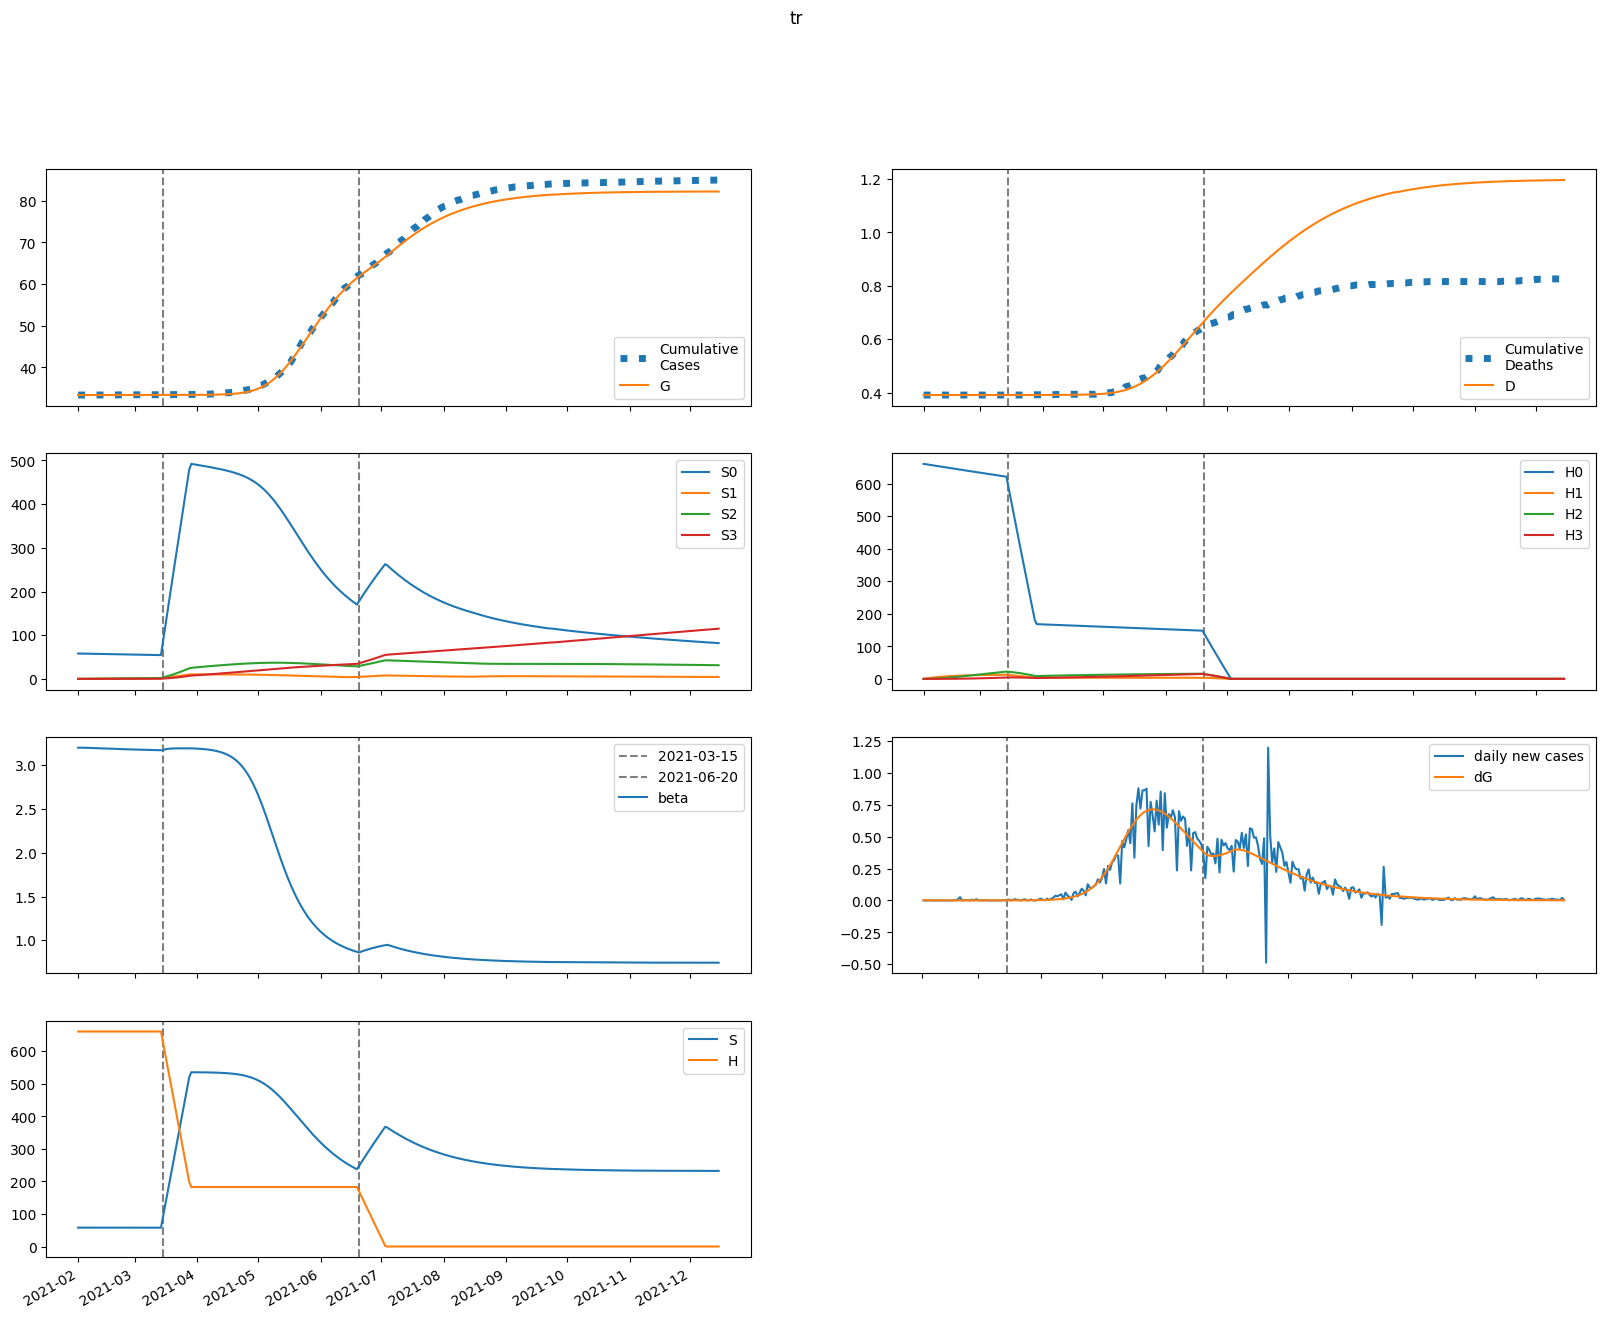

Values plotted in this chart, from the file beside it:
series, 2021-02-01, 2021-02-02, 2021-02-03, 2021-02-04, 2021-02-05, 2021-02-06, 2021-02-07, 2021-02-08, 2021-02-09, 2021-02-10, 2021-02-11, 2021-02-12, 2021-02-13, 2021-02-14, 2021-02-15, 2021-02-16, 2021-02-17, 2021-02-18, 2021-02-19, 2021-02-20, 2021-02-21, 2021-02-22, 2021-02-23
S, 58028, 58027, 58025, 58023, 58020, 58017, 58014, 58010, 58007, 58003, 58000, 57996, 57993, 57990, 57986, 57983, 57980, 57977, 57974, 57971, 57968, 57965, 57962
E, 93.65, 75.58, 62.04, 51.83, 44.1, 38.22, 33.72, 30.24, 27.54, 25.41, 23.72, 22.36, 21.25, 20.33, 19.55, 18.88, 18.29, 17.77, 17.29, 16.86, 16.45, 16.07, 15.71
I, 1.722, 2.934, 3.295, 3.237, 2.995, 2.693, 2.392, 2.12, 1.886, 1.691, 1.531, 1.4, 1.294, 1.208, 1.138, 1.08, 1.031, 0.9902, 0.9549, 0.9242, 0.8968, 0.8722, 0.8497
A, 15.43, 31.38, 42.95, 51.24, 57.1, 61.14, 63.84, 65.53, 66.47, 66.85, 66.82, 66.48, 65.92, 65.2, 64.36, 63.43, 62.45, 61.43, 60.38, 59.33, 58.26, 57.2, 56.14
IH, 0.0, 0.3443, 0.9144, 1.529, 2.102, 2.599, 3.012, 3.344, 3.606, 3.809, 3.963, 4.077, 4.159, 4.217, 4.254, 4.276, 4.285, 4.283, 4.274, 4.258, 4.236, 4.211, 4.181
IN, 0.3441, 0.6674, 1.213, 1.798, 2.336, 2.793, 3.161, 3.447, 3.662, 3.816, 3.923, 3.99, 4.028, 4.042, 4.038, 4.02, 3.992, 3.956, 3.913, 3.866, 3.816, 3.764, 3.71
D, 391.0, 391.0, 391, 391, 391, 391, 391, 391, 391, 391, 391, 391, 391, 391.1, 391.1, 391.1, 391.1, 391.1, 391.1, 391.1, 391.1, 391.1, 391.1
R, 0.0, 1.095, 3.336, 6.442, 10.19, 14.4, 18.95, 23.73, 28.65, 33.67, 38.74, 43.81, 48.87, 53.9, 58.88, 63.8, 68.66, 73.45, 78.17, 82.81, 87.37, 91.86, 96.27
G, 33351, 33353, 33354, 33356, 33357, 33358, 33358, 33359, 33360, 33360, 33361, 33361, 33362, 33362, 33363, 33363, 33363, 33364, 33364, 33364, 33365, 33365, 33365
H, 660647, 660647, 660647, 660647, 660647, 660647, 660647, 660647, 660647, 660647, 660647, 660647, 660647, 660647, 660647, 660647, 660647, 660647, 660647, 660647, 660647, 660647, 660647
S0, 58028, 57940, 57851, 57762, 57672, 57583, 57493, 57404, 57314, 57225, 57136, 57047, 56958, 56869, 56780, 56692, 56604, 56516, 56428, 56340, 56253, 56166, 56079
E0, 93.65, 75.58, 62.03, 51.82, 44.09, 38.19, 33.67, 30.18, 27.45, 25.31, 23.6, 22.23, 21.1, 20.16, 19.36, 18.68, 18.07, 17.54, 17.05, 16.61, 16.19, 15.8, 15.43
I0, 1.722, 2.934, 3.295, 3.237, 2.995, 2.692, 2.391, 2.119, 1.884, 1.688, 1.527, 1.396, 1.289, 1.202, 1.13, 1.071, 1.022, 0.9804, 0.9444, 0.913, 0.885, 0.8599, 0.8369
A0, 15.43, 31.38, 42.95, 51.24, 57.1, 61.14, 63.83, 65.51, 66.44, 66.81, 66.76, 66.4, 65.82, 65.08, 64.22, 63.27, 62.26, 61.21, 60.14, 59.06, 57.97, 56.88, 55.79
IH0, 0.0, 0.3443, 0.9144, 1.529, 2.102, 2.599, 3.012, 3.344, 3.606, 3.808, 3.961, 4.074, 4.156, 4.213, 4.249, 4.269, 4.277, 4.274, 4.263, 4.245, 4.222, 4.195, 4.164
IN0, 0.3441, 0.6674, 1.213, 1.798, 2.336, 2.793, 3.161, 3.447, 3.661, 3.815, 3.921, 3.988, 4.025, 4.038, 4.033, 4.014, 3.984, 3.947, 3.903, 3.855, 3.803, 3.749, 3.693
D0, 391.0, 391.0, 391, 391, 391, 391, 391, 391, 391, 391, 391, 391, 391, 391.1, 391.1, 391.1, 391.1, 391.1, 391.1, 391.1, 391.1, 391.1, 391.1
R0, 0.0, 1.095, 3.336, 6.442, 10.19, 14.4, 18.95, 23.73, 28.65, 33.67, 38.73, 43.8, 48.85, 53.87, 58.85, 63.76, 68.61, 73.38, 78.08, 82.71, 87.25, 91.71, 96.1
G0, 33351, 33353, 33354, 33356, 33357, 33358, 33358, 33359, 33360, 33360, 33361, 33361, 33362, 33362, 33363, 33363, 33363, 33364, 33364, 33364, 33365, 33365, 33365
H0, 660647, 659656, 658666, 657678, 656692, 655707, 654723, 653741, 652760, 651781, 650803, 649827, 648852, 647879, 646907, 645937, 644968, 644001, 643035, 642070, 641107, 640145, 639185
S1, 0.0, 87.04, 167.7, 242.5, 311.8, 376, 435.5, 490.6, 541.7, 588.9, 632.6, 673.1, 710.6, 745.2, 777.2, 806.8, 834.2, 859.5, 882.8, 904.3, 924.2, 942.5, 959.4
E1, 0.0, 0.0, 0.002602, 0.008831, 0.01855, 0.03111, 0.04572, 0.06157, 0.078, 0.09442, 0.1104, 0.1257, 0.14, 0.1532, 0.1652, 0.176, 0.1856, 0.194, 0.2013, 0.2076, 0.2129, 0.2172, 0.2207
I1, 0.0, 0.0, 0.0, 5.281764899884155e-05, 0.000211, 0.0005031, 0.0009335, 0.001488, 0.002143, 0.00287, 0.003639, 0.004426, 0.005207, 0.005967, 0.00669, 0.007368, 0.007994, 0.008565, 0.009079, 0.009535, 0.009937, 0.01028, 0.01058
A1, 0.0, 0.0, 0.0, 0.0004732, 0.002046, 0.005277, 0.01057, 0.01815, 0.02808, 0.04031, 0.05468, 0.07096, 0.08887, 0.1081, 0.1285, 0.1496, 0.1712, 0.193, 0.2148, 0.2365, 0.2578, 0.2786, 0.2987
IH1, 0.0, 0.0, 0.0, 0.0, 1.0561111968888352e-05, 5.223175313649485e-05, 0.0001503, 0.0003297, 0.0006113, 0.00101, 0.001535, 0.002188, 0.002967, 0.003865, 0.004871, 0.005973, 0.007157, 0.008409, 0.009714, 0.01106, 0.01243, 0.01381, 0.0152
IN1, 0.0, 0.0, 0.0, 0.0, 1.05563101130204e-05, 5.2078108001675845e-05, 0.0001495, 0.000327, 0.0006046, 0.0009962, 0.001509, 0.002145, 0.002899, 0.003764, 0.004728, 0.005778, 0.0069, 0.008078, 0.009299, 0.01055, 0.01181, 0.01308, 0.01434
D1, 0.0, 0.0, 0.0, 0.0, 0.0, 1.6898696651560177e-08, 1.0047403932693091e-07, 3.409820922436996e-07, 8.685224835364861e-07, 1.846681977597786e-06, 3.463149525585319e-06, 5.9194233799506545e-06, 9.421022497468522e-06, 1.4169005172316566e-05, 2.0353149298036837e-05, 2.8146851998962468e-05, 3.770362981001222e-05, 4.915500991382365e-05, 6.260956916774682e-05, 7.81528787971308e-05, 9.584813320724404e-05, 0.0001157, 0.0001378
R1, 0.0, 0.0, 0.0, 0.0, 3.293771198601771e-05, 0.0001765, 0.0005494, 0.001301, 0.0026, 0.00462, 0.007533, 0.0115, 0.01667, 0.02318, 0.03111, 0.04057, 0.05161, 0.06428, 0.0786, 0.09457, 0.1122, 0.1314, 0.1523
G1, 0.0, 0.0, 0.0, 5.281764899884155e-05, 0.0002321, 0.0006086, 0.00124, 0.002168, 0.003418, 0.005001, 0.006918, 0.00916, 0.01171, 0.01455, 0.01766, 0.02101, 0.02459, 0.02835, 0.03229, 0.03638, 0.04059, 0.04491, 0.04932
H1, 0.0, 991, 1910, 2761, 3551, 4282, 4960, 5588, 6169, 6708, 7206, 7668, 8095, 8490, 8855, 9193, 9505, 9794, 10060, 10306, 10533, 10742, 10935
S2, 0.0, 0.0, 6.217, 18.12, 35.23, 57.08, 83.26, 113.4, 147.1, 184, 223.9, 266.4, 311.3, 358.3, 407.3, 457.9, 510.1, 563.6, 618.3, 673.9, 730.5, 787.8, 845.7
E2, 0.0, 0.0, 0.0, 8.763136850334175e-05, 0.0003708, 0.0009409, 0.001861, 0.003164, 0.004859, 0.006936, 0.009371, 0.01213, 0.01518, 0.01847, 0.02197, 0.02563, 0.02942, 0.03331, 0.03726, 0.04123, 0.04522, 0.04919, 0.05312
I2, 0.0, 0.0, 0.0, 0.0, 1.7788465349104864e-06, 8.594580006637634e-06, 2.425746994669983e-05, 5.2328978225881684e-05, 9.5630352148807e-05, 0.000156, 0.0002345, 0.0003309, 0.0004449, 0.0005751, 0.0007201, 0.0008781, 0.001047, 0.001226, 0.001412, 0.001604, 0.001799, 0.001998, 0.002198
A2, 0.0, 0.0, 0.0, 0.0, 1.5937144587283325e-05, 8.226369748727991e-05, 0.0002477, 0.0005688, 0.001105, 0.001911, 0.00304, 0.004533, 0.006423, 0.008737, 0.01149, 0.01468, 0.01832, 0.0224, 0.0269, 0.0318, 0.03709, 0.04273, 0.0487
IH2, 0.0, 0.0, 0.0, 0.0, 0.0, 3.556878768131227e-07, 2.056986449878668e-06, 6.807761541000006e-06, 1.6941499525006282e-05, 3.524280926380691e-05, 6.473582676661221e-05, 0.0001085, 0.0001694, 0.0002502, 0.000353, 0.0004799, 0.0006323, 0.0008111, 0.001017, 0.00125, 0.00151, 0.001797, 0.002109
IN2, 0.0, 0.0, 0.0, 0.0, 0.0, 3.5552615502440713e-07, 2.0516763980715e-06, 6.775257144332884e-06, 1.6822441299105964e-05, 3.491381994690647e-05, 6.397896390758297e-05, 0.000107, 0.0001666, 0.0002454, 0.0003454, 0.0004684, 0.0006154, 0.0007874, 0.0009846, 0.001207, 0.001454, 0.001726, 0.00202
D2, 0.0, 0.0, 0.0, 0.0, 0.0, 0.0, 5.691315034448157e-10, 3.860488524871049e-09, 1.4753498417808123e-08, 4.1861369458187447e-08, 9.825292601513923e-08, 2.0183587279570227e-07, 3.7541458645850413e-07, 6.464720701455346e-07, 1.046740520456383e-06, 1.6116259201099872e-06, 2.3795453584549967e-06, 3.3912256511621604e-06, 4.689000933864433e-06, 6.316136729047317e-06, 8.316199238506982e-06, 1.0732481520196358e-05, 1.3607492719461348e-05
R2, 0.0, 0.0, 0.0, 0.0, 0.0, 1.1093097846042386e-06, 6.873545229794564e-06, 2.433234883023456e-05, 6.465448053668913e-05, 0.0001434, 0.0002802, 0.0004987, 0.0008258, 0.001291, 0.001926, 0.002763, 0.003836, 0.005178, 0.006823, 0.008802, 0.01115, 0.01389, 0.01705
G2, 0.0, 0.0, 0.0, 0.0, 1.7788465349104864e-06, 9.305794038475164e-06, 2.8404947747507496e-05, 6.617501779938227e-05, 0.0001304, 0.000229, 0.0003698, 0.0005601, 0.0008063, 0.001114, 0.001489, 0.001935, 0.002456, 0.003053, 0.003729, 0.004485, 0.005322, 0.00624, 0.007239
H2, 0.0, 0.0, 70.78, 206.3, 401.1, 650, 948.1, 1291, 1675, 2095, 2550, 3034, 3546, 4082, 4639, 5217, 5811, 6421, 7044, 7679, 8324, 8977, 9637
S3, 0.0, 0.0, 0.0, 0.07401, 0.2898, 0.7091, 1.389, 2.38, 3.729, 5.48, 7.67, 10.34, 13.51, 17.21, 21.48, 26.33, 31.78, 37.85, 44.56, 51.92, 59.94, 68.64, 78.01
E3, 0.0, 0.0, 0.0, 0.0, 7.021455066908126e-07, 3.591917877896967e-06, 1.0745761237934507e-05, 2.457860370107745e-05, 4.761721844842981e-05, 8.232644311614192e-05, 0.000131, 0.0001956, 0.000278, 0.0003795, 0.0005013, 0.0006442, 0.0008087, 0.0009953, 0.001204, 0.001435, 0.001687, 0.001961, 0.002255
I3, 0.0, 0.0, 0.0, 0.0, 0.0, 1.4252990942761435e-08, 8.146744890030497e-08, 2.6702567380088956e-07, 6.591900806649941e-07, 1.3622256936527039e-06, 2.488744780453225e-06, 4.152685991351672e-06, 6.46360657727055e-06, 9.522476783972266e-06, 1.3418885894921842e-05, 1.822943805089606e-05, 2.4017077148695327e-05, 3.083109248214212e-05, 3.870759297723449e-05, 4.7670281374524005e-05, 5.773140153211391e-05, 6.889276798425116e-05, 8.114681567297904e-05
A3, 0.0, 0.0, 0.0, 0.0, 0.0, 1.2769621943101415e-07, 7.720547254008318e-07, 2.6726015526310812e-06, 6.9565805153615265e-06, 1.5132306780668675e-05, 2.9051378326971412e-05, 5.0851780333738115e-05, 8.289156481684698e-05, 0.0001277, 0.0001878, 0.0002659, 0.0003645, 0.0004863, 0.0006334, 0.0008083, 0.001013, 0.001249, 0.001519
IH3, 0.0, 0.0, 0.0, 0.0, 0.0, 0.0, 2.849945730097842e-09, 1.9001699085882305e-08, 7.147446314161673e-08, 1.9982119103280387e-07, 4.625277372573792e-07, 9.377651086795202e-07, 1.7227014373891486e-06, 2.9317059757997194e-06, 4.693799133680123e-06, 7.149667332246599e-06, 1.0448501649699982e-05, 1.4744854564303145e-05, 2.0195650035929966e-05, 2.69574331981328e-05, 3.5183908033431905e-05, 4.5023783702592845e-05, 5.6618931028841566e-05
IN3, 0.0, 0.0, 0.0, 0.0, 0.0, 0.0, 2.848649935803858e-09, 1.8958006517347414e-08, 7.117532932787844e-08, 1.9860079154717394e-07, 4.587987815623477e-07, 9.283448864305317e-07, 1.7019364447596308e-06, 2.890416339159107e-06, 4.6180762566765914e-06, 7.019565311608048e-06, 1.023666578958119e-05, 1.4415129771406954e-05, 1.9701708994901674e-05, 2.6241459874195404e-05, 3.4175366914769405e-05, 4.363829978864023e-05, 5.475730024652113e-05
D3, 0.0, 0.0, 0.0, 0.0, 0.0, 0.0, 0.0, 4.560160758470012e-12, 3.4964530077011794e-11, 1.4932988047963933e-10, 4.690611456877136e-10, 1.209145707604132e-09, 2.709651350255756e-09, 5.466123310538376e-09, 1.0157107565089406e-08, 1.7667593954882445e-08, 2.9107682817033022e-08, 4.582619317481982e-08, 6.9419241443558e-08, 1.0173403600720028e-07, 1.448682710633119e-07, 2.0116558053459288e-07, 2.7320754592014315e-07
R3, 0.0, 0.0, 0.0, 0.0, 0.0, 0.0, 8.888334098745892e-09, 6.293388179493156e-08, 2.5100217849013744e-07, 7.42886271882779e-07, 1.8175925244532392e-06, 3.88924276326074e-06, 7.529084635289355e-06, 1.3482799481488142e-05, 2.2682824814188247e-05, 3.625577687263472e-05, 5.552529560242381e-05, 8.201077097798119e-05, 0.0001174, 0.0001637, 0.0002228, 0.000297, 0.0003887
G3, 0.0, 0.0, 0.0, 0.0, 0.0, 1.4252990942761435e-08, 8.716604456620668e-08, 3.0529638384472973e-07, 8.042223366550226e-07, 1.7708137009772054e-06, 3.441974502980083e-06, 6.100959510396826e-06, 1.007219676158277e-05, 1.5715330199436964e-05, 2.3418992479052377e-05, 3.3594650479064666e-05, 4.667073851265855e-05, 6.308720236352967e-05, 8.329051417137167e-05, 0.0001077, 0.0001368, 0.0001711, 0.0002109
H3, 0.0, 0.0, 0.0, 0.8427, 3.299, 8.074, 15.81, 27.1, 42.47, 62.41, 87.35, 117.7, 153.8, 196, 244.6, 299.9, 362, 431.1, 507.6, 591.4, 682.9, 781.9, 888.8
beta, 3.2, 3.2, 3.2, 3.2, 3.199, 3.198, 3.198, 3.197, 3.196, 3.195, 3.194, 3.193, 3.192, 3.191, 3.19, 3.189, 3.189, 3.188, 3.187, 3.186, 3.185, 3.184, 3.184
